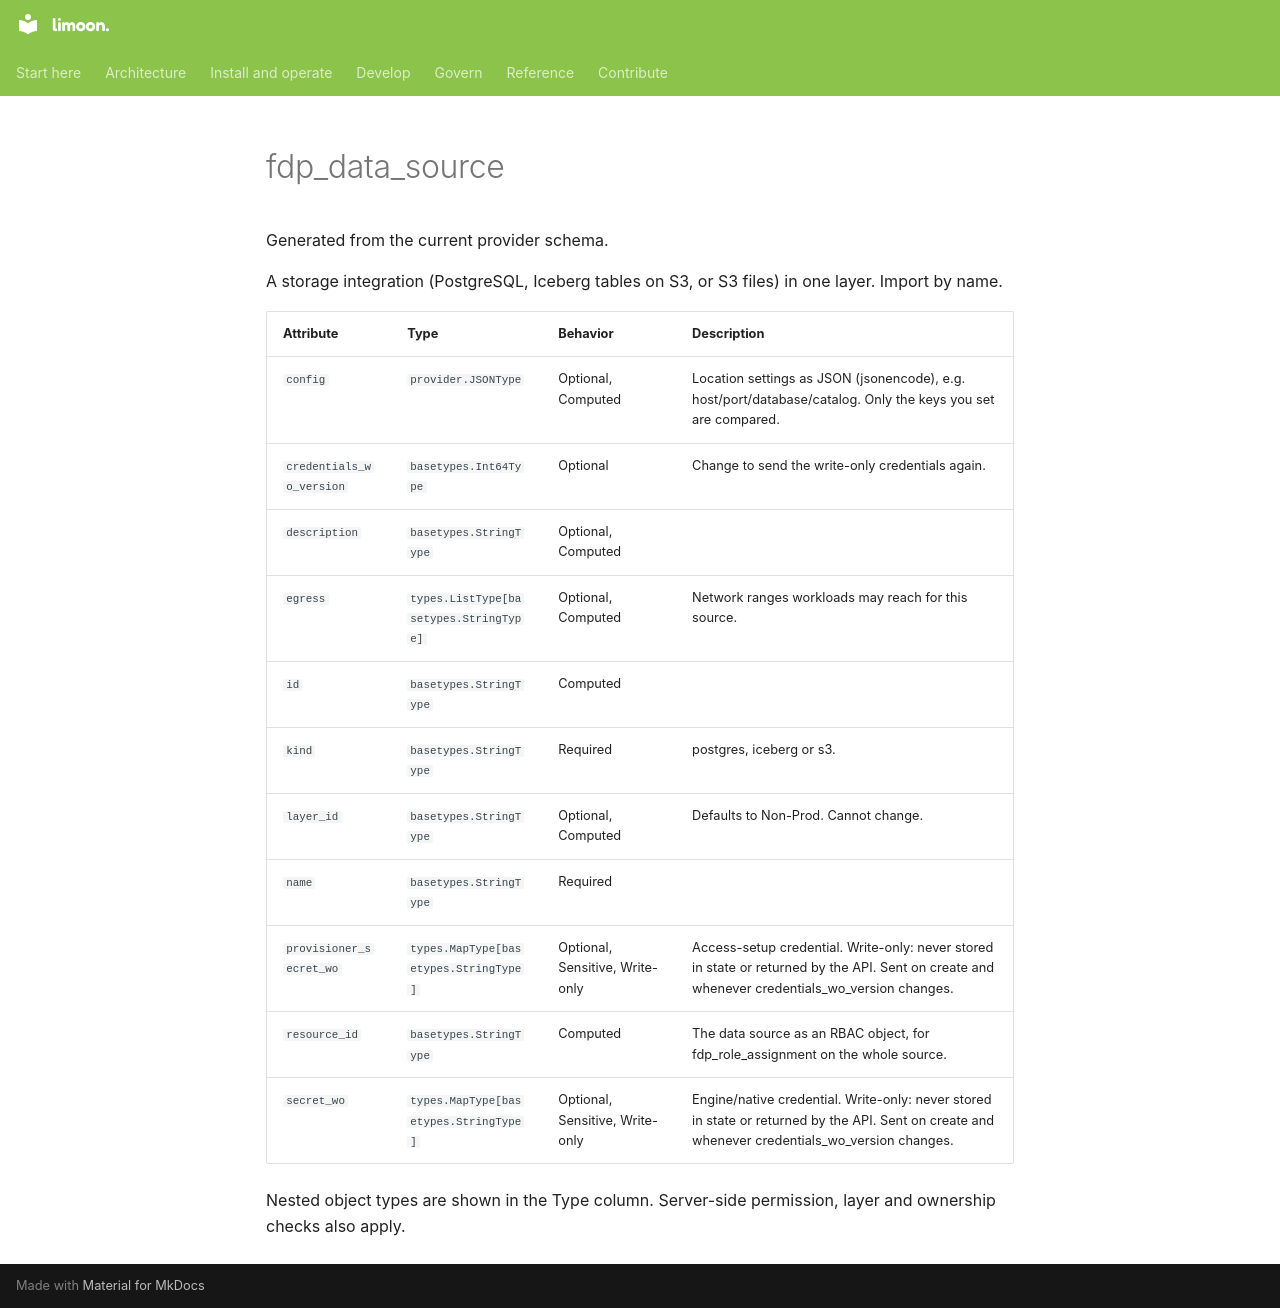

repository: Floren-App/floren-data-platform-public · page: reference/terraform/fdp_data_source/index.html · generator: mkdocs

# fdp_data_source

Generated from the current provider schema.

A storage integration (PostgreSQL, Iceberg tables on S3, or S3 files) in one layer. Import by name.

| Attribute | Type | Behavior | Description |
|---|---|---|---|
| `config` | `provider.JSONType` | Optional, Computed | Location settings as JSON (jsonencode), e.g. host/port/database/catalog. Only the keys you set are compared. |
| `credentials_wo_version` | `basetypes.Int64Type` | Optional | Change to send the write-only credentials again. |
| `description` | `basetypes.StringType` | Optional, Computed |  |
| `egress` | `types.ListType[basetypes.StringType]` | Optional, Computed | Network ranges workloads may reach for this source. |
| `id` | `basetypes.StringType` | Computed |  |
| `kind` | `basetypes.StringType` | Required | postgres, iceberg or s3. |
| `layer_id` | `basetypes.StringType` | Optional, Computed | Defaults to Non-Prod. Cannot change. |
| `name` | `basetypes.StringType` | Required |  |
| `provisioner_secret_wo` | `types.MapType[basetypes.StringType]` | Optional, Sensitive, Write-only | Access-setup credential. Write-only: never stored in state or returned by the API. Sent on create and whenever credentials_wo_version changes. |
| `resource_id` | `basetypes.StringType` | Computed | The data source as an RBAC object, for fdp_role_assignment on the whole source. |
| `secret_wo` | `types.MapType[basetypes.StringType]` | Optional, Sensitive, Write-only | Engine/native credential. Write-only: never stored in state or returned by the API. Sent on create and whenever credentials_wo_version changes. |

Nested object types are shown in the Type column. Server-side permission, layer and ownership checks also apply.
